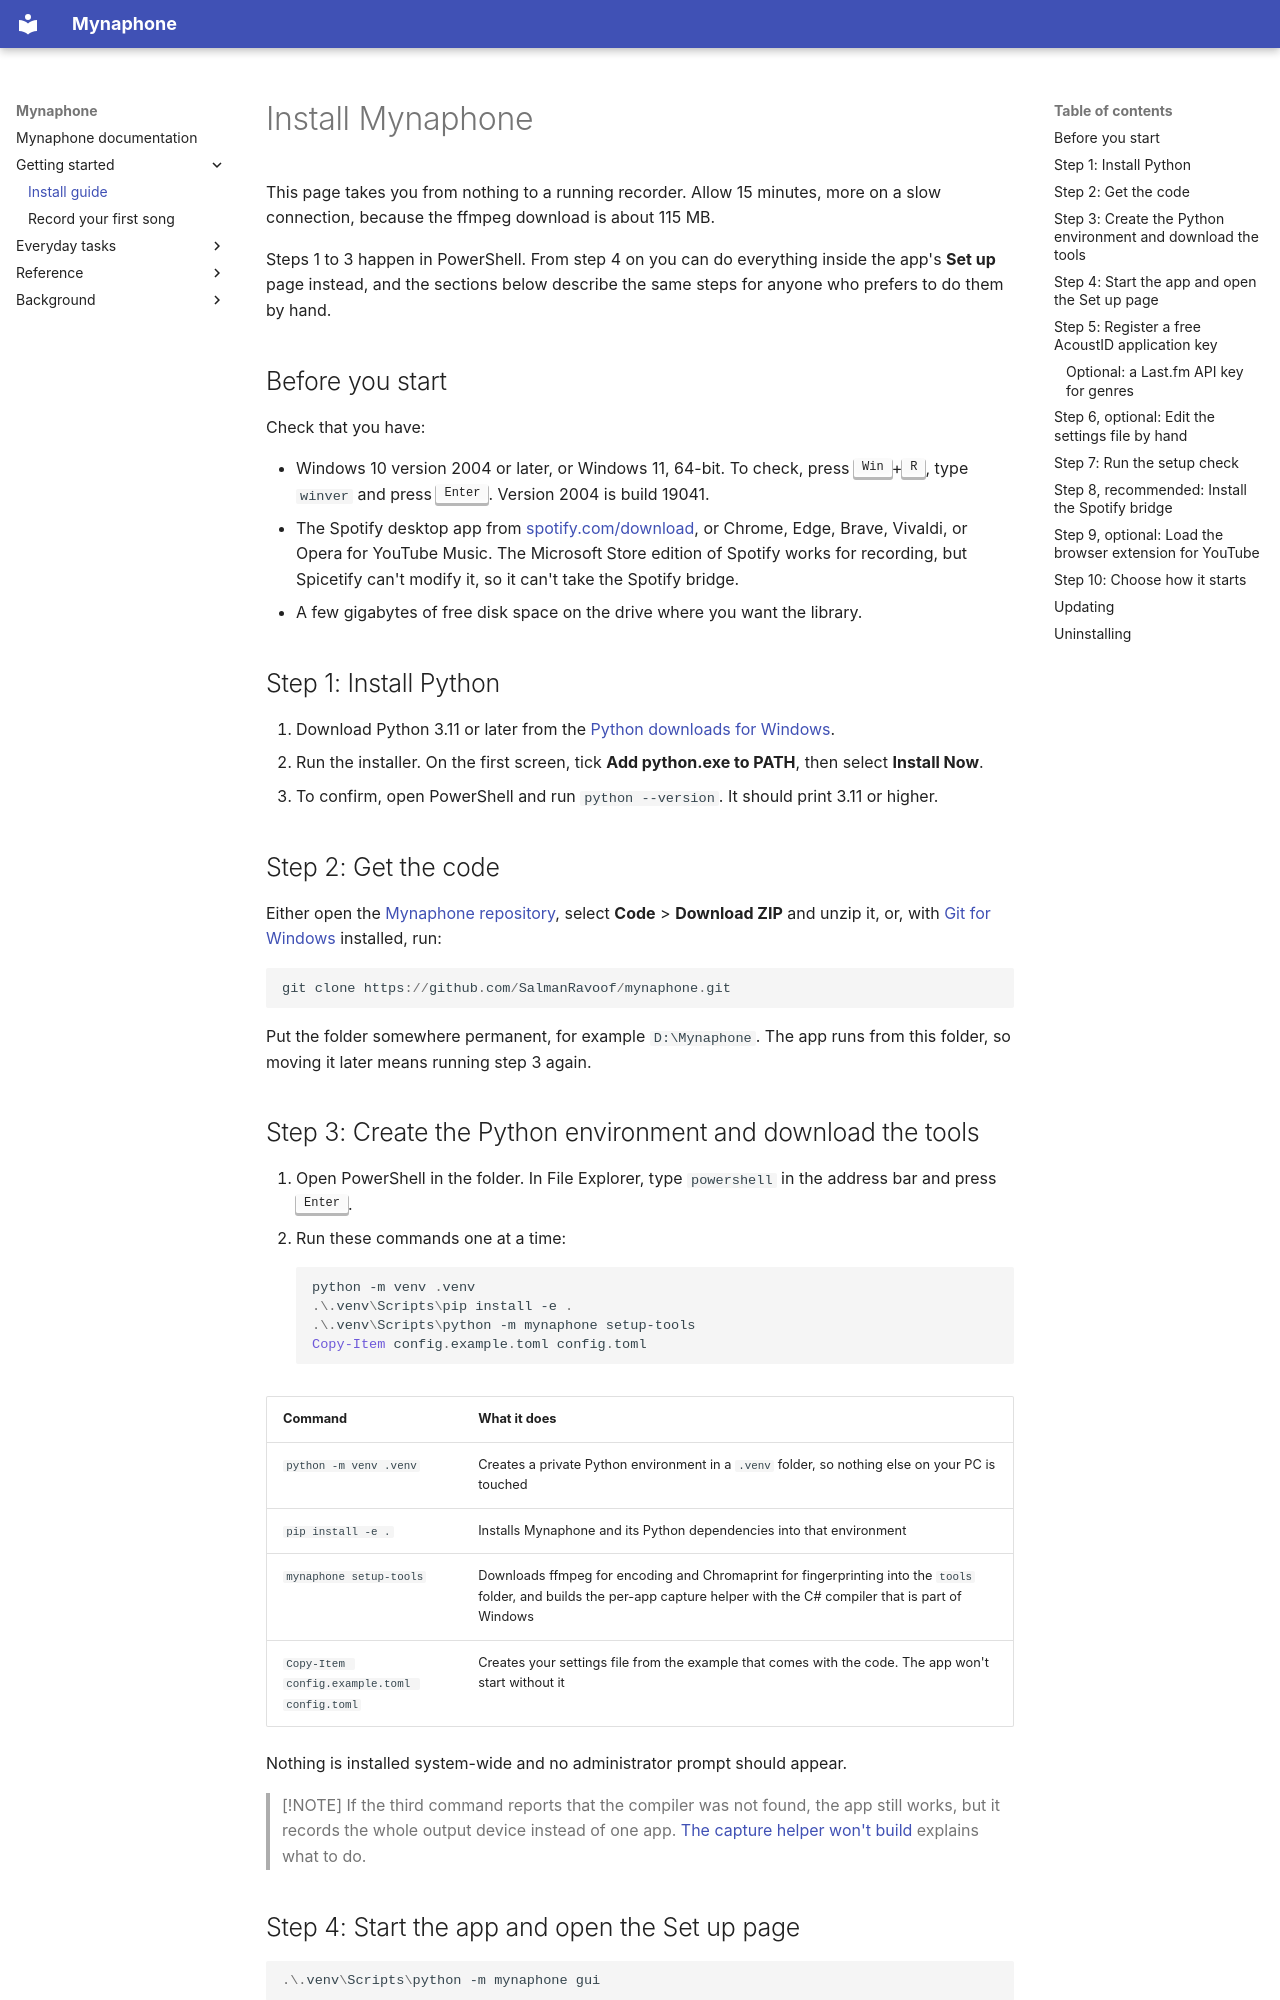

repository: SalmanRavoof/mynaphone · page: install/index.html · generator: mkdocs

# Install Mynaphone

This page takes you from nothing to a running recorder. Allow 15 minutes, more on a slow connection,
because the ffmpeg download is about 115 MB.

Steps 1 to 3 happen in PowerShell. From step 4 on you can do everything inside the app's **Set up**
page instead, and the sections below describe the same steps for anyone who prefers to do them by hand.

## Before you start

Check that you have:

- Windows 10 version 2004 or later, or Windows 11, 64-bit. To check, press <kbd>Win</kbd>+<kbd>R</kbd>,
  type `winver` and press <kbd>Enter</kbd>. Version 2004 is build 19041.
- The Spotify desktop app from [spotify.com/download](https://www.spotify.com/download/windows/), or
  Chrome, Edge, Brave, Vivaldi, or Opera for YouTube Music. The Microsoft Store edition of Spotify
  works for recording, but Spicetify can't modify it, so it can't take the Spotify bridge.
- A few gigabytes of free disk space on the drive where you want the library.

## Step 1: Install Python

1. Download Python 3.11 or later from the [Python downloads for Windows](https://www.python.org/downloads/windows/).
2. Run the installer. On the first screen, tick **Add python.exe to PATH**, then select **Install Now**.
3. To confirm, open PowerShell and run `python --version`. It should print 3.11 or higher.

## Step 2: Get the code

Either open the [Mynaphone repository](https://github.com/SalmanRavoof/mynaphone), select
**Code** > **Download ZIP** and unzip it, or, with [Git for Windows](https://git-scm.com/downloads/win)
installed, run:

```powershell
git clone https://github.com/SalmanRavoof/mynaphone.git
```

Put the folder somewhere permanent, for example `D:\Mynaphone`. The app runs from this folder, so
moving it later means running step 3 again.
